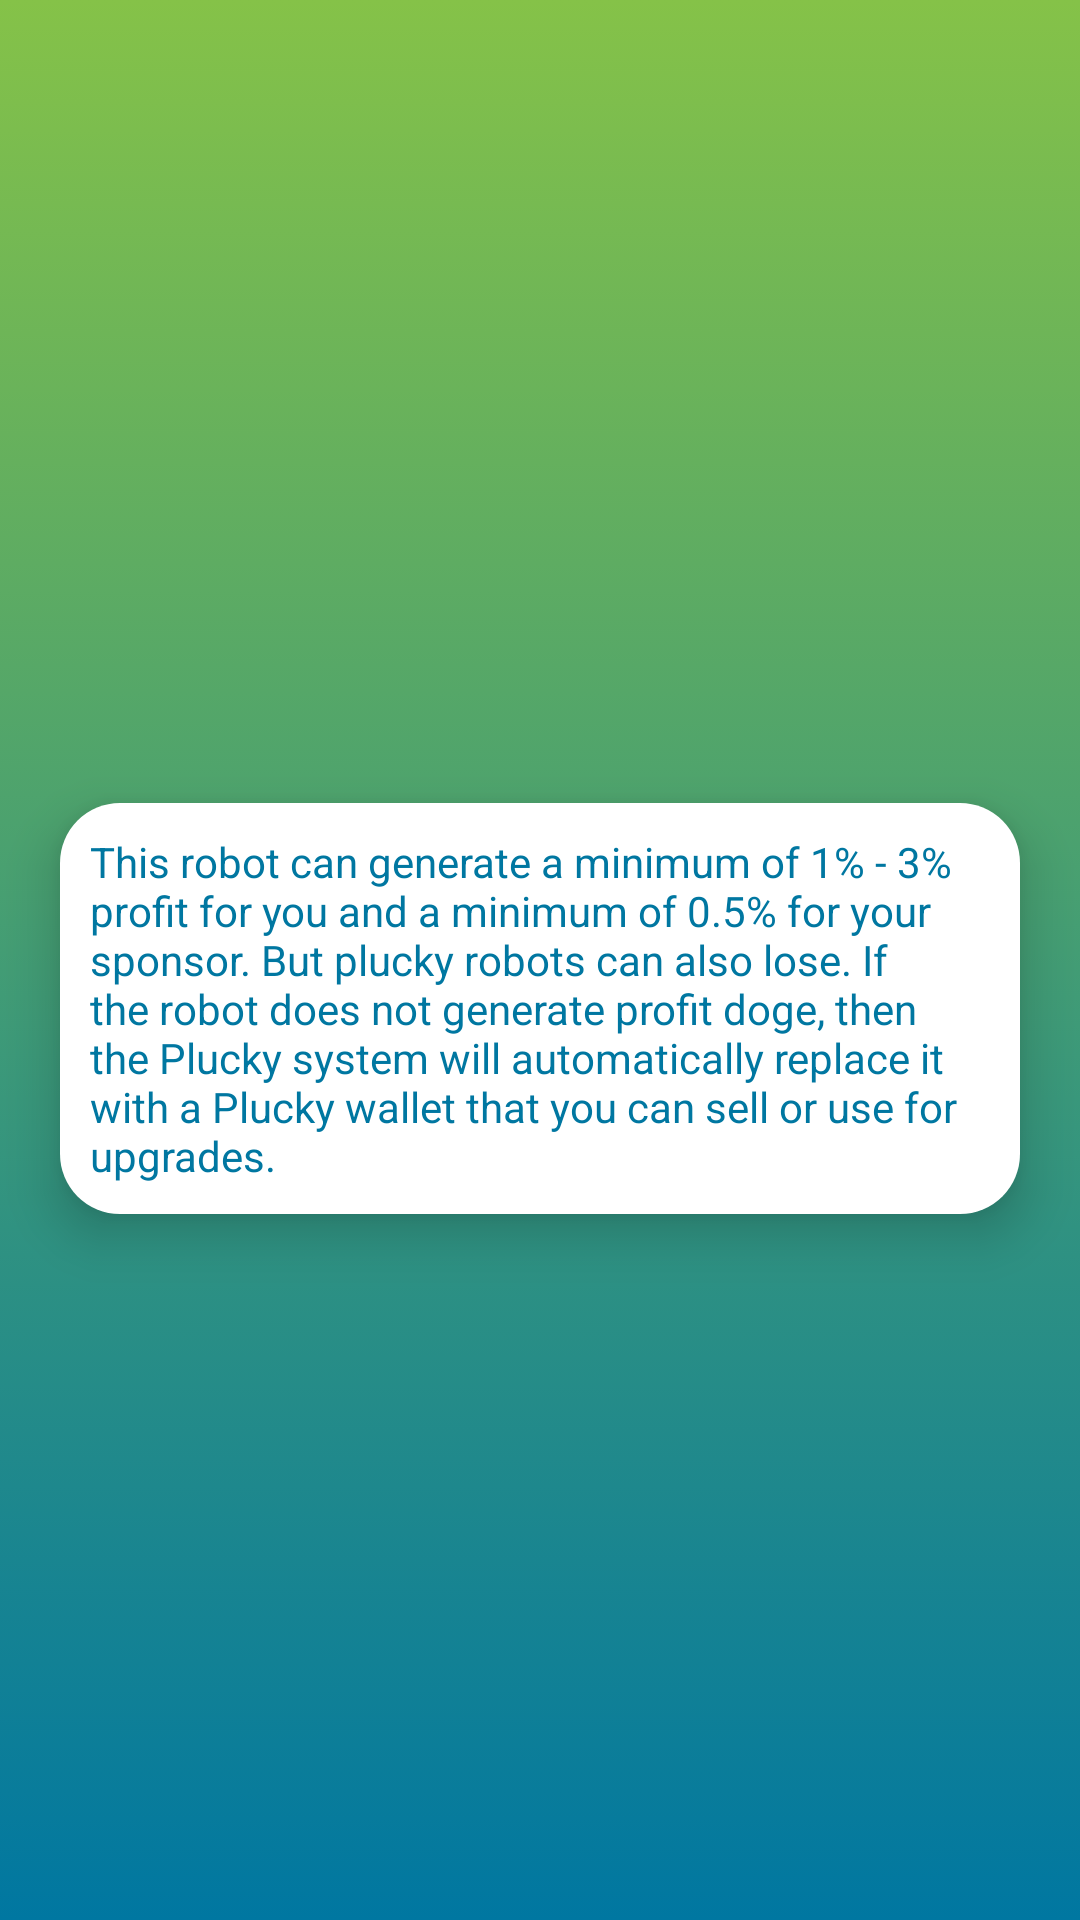

This screen was rendered from an Android layout file. Write that file and the resources it references.
<!-- AndroidManifest.xml: activity theme AppTheme.NoActionBar -->
<!-- res/layout/activity_result.xml -->
<?xml version="1.0" encoding="utf-8"?>
<LinearLayout
    xmlns:android="http://schemas.android.com/apk/res/android"
    xmlns:tools="http://schemas.android.com/tools"
    android:layout_width="match_parent"
    android:layout_height="match_parent"
    tools:context=".view.menu.bot.ResultActivity"
    android:gravity="center"
    android:orientation="vertical"
    android:keepScreenOn="true"
    android:background="@drawable/background">

  <TextView
      android:textColor="@color/White"
      android:textStyle="bold"
      android:textSize="24sp"
      android:gravity="center"
      android:layout_width="match_parent"
      android:layout_height="wrap_content"
      android:id="@+id/textViewStatus"/>

  <LinearLayout
      android:layout_margin="20dp"
      android:padding="10dp"
      android:background="@drawable/card_default_2"
      android:orientation="vertical"
      android:elevation="10dp"
      android:layout_width="match_parent"
      android:layout_height="wrap_content">

    <TextView
        android:text="@string/description_attention"
        android:textColor="@color/colorAccent"
        android:layout_width="match_parent"
        android:layout_height="wrap_content"/>

  </LinearLayout>

</LinearLayout>
<!-- resources referenced by this layout -->
<resources>
  <color name="White">#ffffff</color>
  <color name="colorAccent">#0077a1</color>
  <!-- drawable background (drawable) -->
  <?xml version="1.0" encoding="utf-8"?>
  <selector xmlns:android="http://schemas.android.com/apk/res/android">
    <item>
      <shape android:shape="rectangle">
        <gradient
            android:angle="270"
            android:endColor="@color/colorAccent"
            android:startColor="@color/colorPrimary"
            android:type="linear"/>
      </shape>
    </item>
  </selector>
  <!-- drawable card_default_2 (drawable) -->
  <?xml version="1.0" encoding="utf-8"?>
  <selector xmlns:android="http://schemas.android.com/apk/res/android">
    <item>
      <shape android:shape="rectangle">
        <solid android:color="@color/White"/>
        <corners android:radius="20dp"/>
      </shape>
    </item>
  </selector>
  <string name="description_attention">This robot can generate a minimum of 1% - 3% profit for you and a minimum of 0.5% for your sponsor. But plucky robots can also lose. If the robot does not generate profit doge, then the Plucky system will automatically replace it with a Plucky wallet that you can sell or use for upgrades.</string>
  <style name="AppTheme.NoActionBar" parent="Theme.AppCompat.Light.NoActionBar">
      <item name="colorPrimary">@color/colorPrimary</item>
      <item name="colorPrimaryDark">@color/colorPrimaryDark</item>
      <item name="colorAccent">@color/colorAccent</item>
    </style>
  <color name="colorPrimary">#85c248</color>
  <color name="colorPrimaryDark">#549114</color>
</resources>
